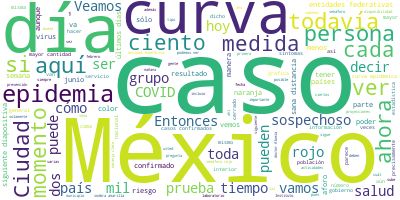

The file beside this chart, header and first rows:
Participante, Texto, Sentimiento, Palabras, Dia, Mes, Anio
JOSE LUIS ALOMIA ZEGARRA, Con permiso, señor subsecretario., 0.0, 4, 20, 06, 2020
JOSE LUIS ALOMIA ZEGARRA, Muy buenas tardes a todas y todos., 0.0, 7, 20, 06, 2020
JOSE LUIS ALOMIA ZEGARRA, Estamos en el 113 de las conferencias ve…, 0.0, 50, 20, 06, 2020
JOSE LUIS ALOMIA ZEGARRA, Si vemos la siguiente diapositiva vamos …, 0.0, 69, 20, 06, 2020
JOSE LUIS ALOMIA ZEGARRA, Es importante repasar las actividades qu…, 0.0, 109, 20, 06, 2020
JOSE LUIS ALOMIA ZEGARRA, Veamos la primera diapositiva con las ac…, 0.0, 84, 20, 06, 2020
JOSE LUIS ALOMIA ZEGARRA, Lo que son restaurantes, cafeterías, pue…, 0.0, 40, 20, 06, 2020
JOSE LUIS ALOMIA ZEGARRA, Las medidas que deben de tomar tanto los…, 0.0, 40, 20, 06, 2020
JOSE LUIS ALOMIA ZEGARRA, Mientras que en el semáforo rojo todavía…, 0.0, 33, 20, 06, 2020
JOSE LUIS ALOMIA ZEGARRA, En el caso de peluquerías, barberías, es…, 0.0, 66, 20, 06, 2020
JOSE LUIS ALOMIA ZEGARRA, En el caso de parques, plazas públicas, …, 0.0, 67, 20, 06, 2020
JOSE LUIS ALOMIA ZEGARRA, En el caso de los supermercados y mercad…, 0.0, 55, 20, 06, 2020
JOSE LUIS ALOMIA ZEGARRA, En el caso de los deportes profesionales…, 0.0, 80, 20, 06, 2020
JOSE LUIS ALOMIA ZEGARRA, Veamos la siguiente diapositiva. Aquí te…, 0.0, 75, 20, 06, 2020
JOSE LUIS ALOMIA ZEGARRA, En el caso de cines, teatros, museos y e…, 0.0, 37, 20, 06, 2020
JOSE LUIS ALOMIA ZEGARRA, Ponemos siempre el ejemplo, si hay 100 l…, 0.0, 54, 20, 06, 2020
JOSE LUIS ALOMIA ZEGARRA, En el caso de centros comerciales, cerra…, 0.0, 63, 20, 06, 2020
JOSE LUIS ALOMIA ZEGARRA, Espacios de culto de diferentes tipos, i…, 0.0, 44, 20, 06, 2020
JOSE LUIS ALOMIA ZEGARRA, Estos dos ejemplos tienen que ver con ev…, 0.0, 74, 20, 06, 2020
JOSE LUIS ALOMIA ZEGARRA, Entonces, con esto en mente, también lla…, 0.0, 103, 20, 06, 2020
JOSE LUIS ALOMIA ZEGARRA, Veamos la primera diapositiva, que tiene…, 0.0, 60, 20, 06, 2020
JOSE LUIS ALOMIA ZEGARRA, Se mantiene en 22 por ciento la pandemia…, 0.0, 51, 20, 06, 2020
JOSE LUIS ALOMIA ZEGARRA, Solamente Europa es la que ha mostrado u…, 0.0, 44, 20, 06, 2020
JOSE LUIS ALOMIA ZEGARRA, Veamos la siguiente diapositiva. Es la a…, 0.0, 61, 20, 06, 2020
JOSE LUIS ALOMIA ZEGARRA, Al día de hoy todavía se encuentran 60 m…, 0.0, 89, 20, 06, 2020
JOSE LUIS ALOMIA ZEGARRA, Ahora vamos a ver otras diapositivas que…, 0.0, 37, 20, 06, 2020
JOSE LUIS ALOMIA ZEGARRA, Veamos la siguiente diapositiva. Vamos a…, 0.0, 60, 20, 06, 2020
JOSE LUIS ALOMIA ZEGARRA, Si vemos la siguiente diapositiva, preci…, 0.0, 49, 20, 06, 2020
JOSE LUIS ALOMIA ZEGARRA, Veamos la siguiente diapositiva. Aquí va…, 0.0, 39, 20, 06, 2020
JOSE LUIS ALOMIA ZEGARRA, Ahora los vemos en estos dos grupos: ten…, 0.0, 68, 20, 06, 2020
JOSE LUIS ALOMIA ZEGARRA, Entonces, cuando los graficamos, los pod…, 0.0, 57, 20, 06, 2020
JOSE LUIS ALOMIA ZEGARRA, Entonces, aquí podemos ver rápidamente p…, 0.0, 67, 20, 06, 2020
JOSE LUIS ALOMIA ZEGARRA, Veamos la siguiente diapositiva. Aquí te…, 0.0, 38, 20, 06, 2020
JOSE LUIS ALOMIA ZEGARRA, Tenemos también en el grupo de personas …, 0.0, 39, 20, 06, 2020
JOSE LUIS ALOMIA ZEGARRA, Si vemos la siguiente diapositiva vamos …, 0.0, 64, 20, 06, 2020
JOSE LUIS ALOMIA ZEGARRA, Veamos la siguiente diapositiva, nuestra…, 0.0, 74, 20, 06, 2020
JOSE LUIS ALOMIA ZEGARRA, Veamos la siguiente diapositiva, vamos a…, 0.0, 52, 20, 06, 2020
JOSE LUIS ALOMIA ZEGARRA, Con esto podemos ver también qué entidad…, 0.0, 34, 20, 06, 2020
JOSE LUIS ALOMIA ZEGARRA, Ahora vamos a ver una nueva diapositiva …, 0.0, 97, 20, 06, 2020
JOSE LUIS ALOMIA ZEGARRA, En el color verde el Instituto Mexicano …, 0.0, 77, 20, 06, 2020
JOSE LUIS ALOMIA ZEGARRA, Así, también podemos ver directamente cu…, 0.0, 31, 20, 06, 2020
JOSE LUIS ALOMIA ZEGARRA, Veamos la siguiente diapositiva. Es nues…, 0.0, 92, 20, 06, 2020
JOSE LUIS ALOMIA ZEGARRA, Pasemos ahora a ver el grupo de ocupació…, 0.0, 77, 20, 06, 2020
JOSE LUIS ALOMIA ZEGARRA, Veamos cómo se distribuye esta ocupación…, 0.0, 112, 20, 06, 2020
JOSE LUIS ALOMIA ZEGARRA, Veamos ahora las de camas con ventilador…, 0.0, 24, 20, 06, 2020
JOSE LUIS ALOMIA ZEGARRA, Estado de México, Baja California y Tlax…, 0.0, 79, 20, 06, 2020
JOSE LUIS ALOMIA ZEGARRA, Y en la última diapositiva de este grupo…, 0.0, 108, 20, 06, 2020
JOSE LUIS ALOMIA ZEGARRA, Sería la actualización para esta noche., 0.0, 6, 20, 06, 2020
HUGO LOPEZ-GATELL RAMIREZ, Gracias, doctor Alomía., 0.0, 3, 20, 06, 2020
HUGO LOPEZ-GATELL RAMIREZ, Yo quisiera ahora comentarles cuatro grá…, 0.0, 123, 20, 06, 2020
HUGO LOPEZ-GATELL RAMIREZ, Claro que está que cuando se intenta com…, 0.0, 30, 20, 06, 2020
HUGO LOPEZ-GATELL RAMIREZ, Y sobra decir, aunque lo hemos dicho tam…, 0.0, 40, 20, 06, 2020
HUGO LOPEZ-GATELL RAMIREZ, Evidentemente, países con mayor població…, 0.0, 23, 20, 06, 2020
HUGO LOPEZ-GATELL RAMIREZ, Vamos a verlo de manera gráfica. Aquí te…, 0.0, 25, 20, 06, 2020
HUGO LOPEZ-GATELL RAMIREZ, Tantas como sea necesario para mostrar l…, 0.0, 17, 20, 06, 2020
HUGO LOPEZ-GATELL RAMIREZ, Esta curva es semejante a la que acaba d…, 0.0, 37, 20, 06, 2020
HUGO LOPEZ-GATELL RAMIREZ, Es más, para pronta referencia le pido s…, 0.0, 24, 20, 06, 2020
HUGO LOPEZ-GATELL RAMIREZ, ¿Qué tenemos aquí?, 0.0, 3, 20, 06, 2020
HUGO LOPEZ-GATELL RAMIREZ, Tenemos la representación. Recuerden tod…, 0.0, 34, 20, 06, 2020
HUGO LOPEZ-GATELL RAMIREZ, Hoy 20 de junio-15 de febrero, es el int…, 0.0, 27, 20, 06, 2020
... 120 more rows
